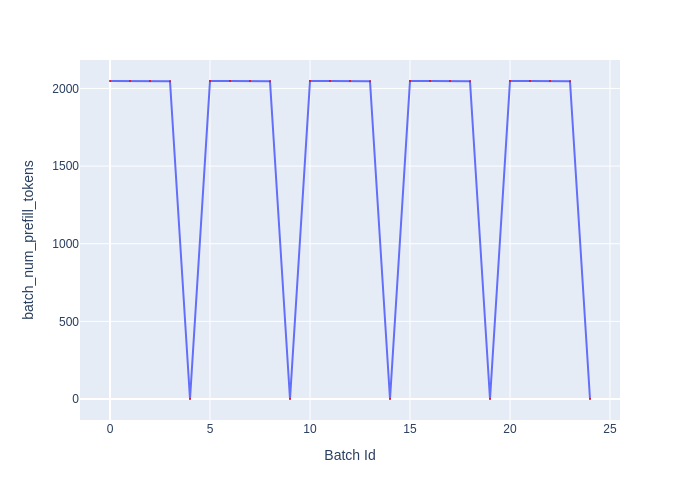

Data behind this chart, as committed beside it:
Batch Id, batch_num_prefill_tokens
0, 2048
1, 2048
2, 2048
3, 2047
4, 0
5, 2048
6, 2048
7, 2048
8, 2047
9, 0
10, 2048
11, 2048
12, 2048
13, 2047
14, 0
15, 2048
16, 2048
17, 2048
18, 2047
19, 0
20, 2048
21, 2048
22, 2048
23, 2047
24, 0
